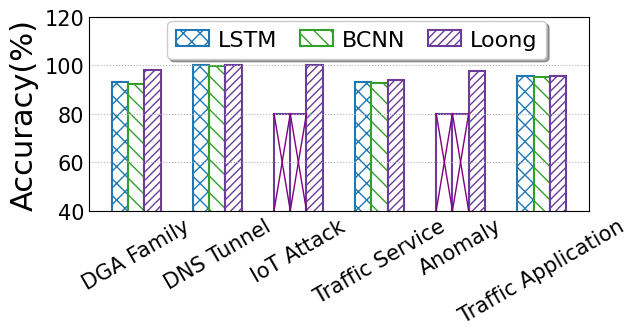

The matplotlib source for this figure:
import matplotlib
from matplotlib import pyplot as plt
import numpy as np
import seaborn as sns
from matplotlib.backends.backend_pdf import PdfPages
from matplotlib.pyplot import MultipleLocator
from matplotlib import rcParams

config = {
    "font.family": 'serif',
    "font.size": 11,
    "mathtext.fontset": 'stix',
    "font.serif": ['Times New Roman'],
}  #设置一些字体和大小

matplotlib.rc('pdf', fonttype=42)
FONTSIZE = 29
ALLWIDTH = 1.5
Marker = ['o', 'v', '8', 's', 'p', '^', '<', '>', '*', 'h', 'H', 'D', 'd', 'P', 'X']
HATCH = ['+', 'x', '/', 'o', '|', '\\', '-', 'O', '.', '*']
Line_Style = ['-', '--', '-.', ':']
COLORS = sns.color_palette("Paired")
rcParams.update(config)

def bar_plot(x_label='Sketches', y_label='Accuracy(%)'):
    FONTSIZE = 22
    width = 0.2
    y = np.array([[93.28,92.35,	97.91], [99.99,99.93,	100.00],
                  [0,0,99.99],[93.24,92.73,94.05],[0,0,97.52],[95.66,95.37,95.77]])
    # x_labels = ['DGA', 'LA_Mul07', 'CNN+LSTM','Elixir']
    # legend_labels = ['Accuracy', 'Precision', 'Recall','F1-score']
    x_labels = ['DGA Family', 'DNS Tunnel', 'IoT Attack','Traffic Service','Anomaly','Traffic Application']
    legend_labels = ['LSTM','BCNN', 'Loong']
    x = np.arange(len(x_labels))
    print(x)

    fig, ax = plt.subplots(figsize=(6.5,3.5))
    #画几个颜色的柱状图
    ax.bar(x - 1*width, y[:, 0], width=width, label=legend_labels[0], color='white',
           ec=COLORS[1], hatch=HATCH[1] * 2, linewidth=ALLWIDTH)
    ax.bar(x+0*width, y[:, 1], width=width, label=legend_labels[1], color='white',
           ec=COLORS[3], hatch=HATCH[5] * 2, linewidth=ALLWIDTH)
    ax.bar(x + 1*width, y[:, 2], width=width, label=legend_labels[2], color='white',
           ec=COLORS[9], hatch=HATCH[2] * 4, linewidth=ALLWIDTH)



    ax.bar(2, 80, width=width,  color='white',
           ec=COLORS[9], hatch=HATCH[2] * 0, linewidth=ALLWIDTH)
    ax.bar(2-width, 80, width=width, color='white',
           ec=COLORS[9], hatch=HATCH[2] * 0, linewidth=ALLWIDTH)
    ax.bar(4-width, 80, width=width, color='white',
           ec=COLORS[9], hatch=HATCH[2] * 0, linewidth=ALLWIDTH)
    ax.bar(4, 80, width=width, color='white',
           ec=COLORS[9], hatch=HATCH[2] * 0, linewidth=ALLWIDTH)

    ax.plot([1.7,2.1], [0,80], "purple",  linestyle='-', linewidth=1)
    ax.plot([1.9,2.3], [80, 0], "purple", linestyle='-', linewidth=1)
    ax.plot([1.7, 2.1], [80, 0], "purple", linestyle='-', linewidth=1)
    ax.plot([1.5, 1.9], [0, 80], "purple", linestyle='-', linewidth=1)

    ax.plot([3.7, 4.1], [0, 80], "purple", linestyle='-', linewidth=1)
    ax.plot([3.9, 4.3], [80, 0], "purple", linestyle='-', linewidth=1)
    ax.plot([3.7, 4.1], [80, 0], "purple", linestyle='-', linewidth=1)
    ax.plot([3.5, 3.9], [0, 80], "purple", linestyle='-', linewidth=1)


    ax.set_xticks(x)
    ax.set_xticklabels(x_labels,fontsize = 2,rotation = 30)
    # ax.set_xlabel(x_label, fontsize=FONTSIZE)
    ax.set_ylabel(y_label, fontsize=FONTSIZE)
    # plt.yscale('log')
    plt.ylim(40, 120)
    y_major_locator = MultipleLocator(20)
    ax = plt.gca()
    ax.yaxis.set_major_locator(y_major_locator)
    ax.tick_params(labelsize=FONTSIZE - 7)
    plt.tick_params(axis='both', which='both', length=0)
    ax.grid(linestyle=':', axis='y')
    fig.legend(fontsize=FONTSIZE - 6, loc='upper left', ncol=4,
               handlelength=ALLWIDTH, handletextpad=0.4, columnspacing=1, frameon=True, shadow=True, bbox_to_anchor=(0.25, 0.95))
    plt.tight_layout()

    # plt.rc('font', family='SimHei', size=12)

    pp = PdfPages('稳定性无embedding精准率.pdf')
    plt.savefig(pp, format='pdf', bbox_inches='tight')
    pp.close()
    # plt.savefig('DNS多指标对比.jpg', dpi=300)
    plt.show()

if __name__=='__main__':
    bar_plot()
